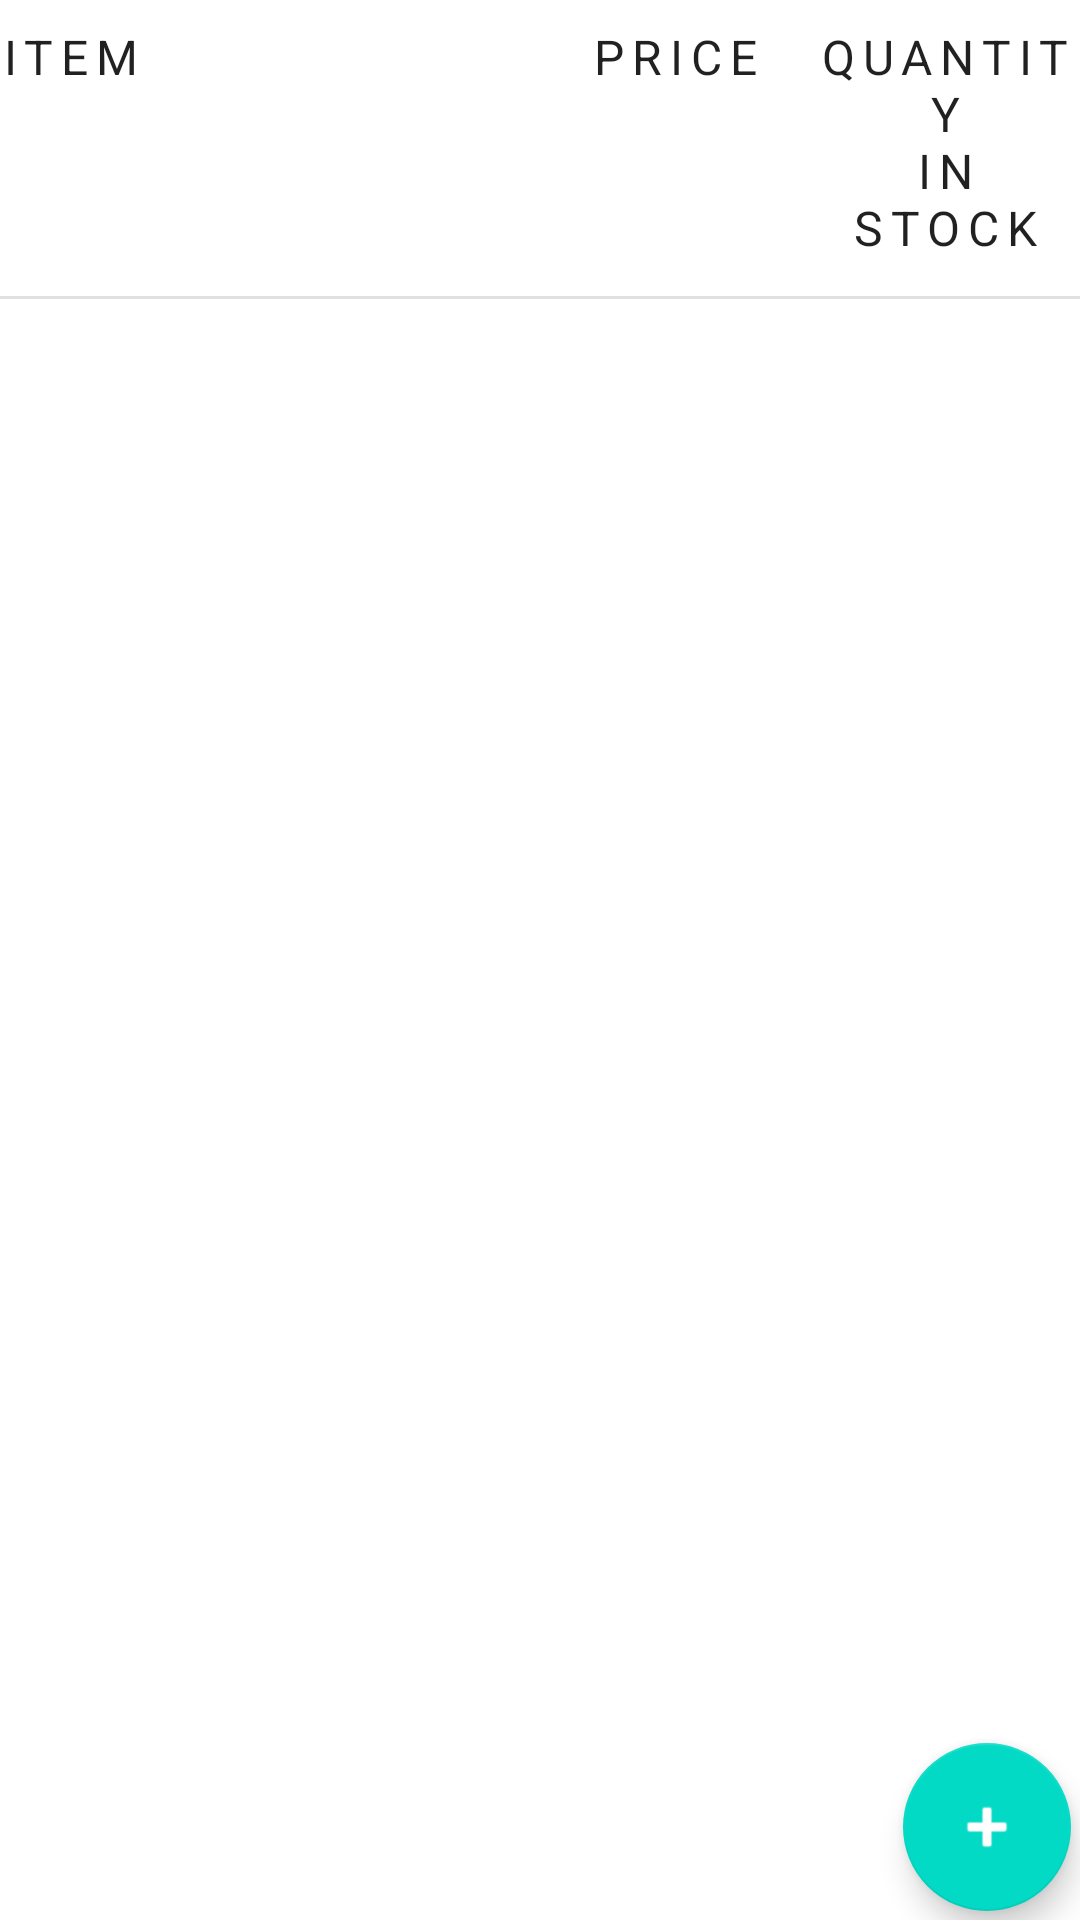

Produce the Android XML layout that renders to this screen, including the resource entries it uses.
<!-- AndroidManifest.xml: application theme Theme.MyInventory -->
<!-- res/layout/inventory_list_fragment.xml -->
<?xml version="1.0" encoding="utf-8"?>
<androidx.constraintlayout.widget.ConstraintLayout xmlns:android="http://schemas.android.com/apk/res/android"
    xmlns:app="http://schemas.android.com/apk/res-auto"
    xmlns:tools="http://schemas.android.com/tools"
    android:layout_width="match_parent"
    android:layout_height="match_parent"
    android:layout_margin="@dimen/margin">

    <LinearLayout
        android:id="@+id/linearLayout"
        android:layout_width="match_parent"
        android:layout_height="wrap_content"
        android:orientation="horizontal"
        android:weightSum="4"
        app:layout_constraintEnd_toEndOf="parent"
        app:layout_constraintStart_toStartOf="parent"
        app:layout_constraintTop_toTopOf="parent">

        <TextView
            android:id="@+id/item_name"
            style="@style/Widget.Inventory.Header"
            android:layout_width="0dp"
            android:layout_height="wrap_content"
            android:layout_weight="2"
            android:text="@string/item" />

        <TextView
            android:id="@+id/item_price"
            style="@style/Widget.Inventory.Header"
            android:layout_width="0dp"
            android:layout_height="wrap_content"
            android:layout_weight="1"
            android:gravity="center_horizontal"
            android:text="@string/price" />

        <TextView
            android:id="@+id/item_quantity"
            style="@style/Widget.Inventory.Header"
            android:layout_width="0dp"
            android:layout_height="wrap_content"
            android:layout_weight="1"
            android:gravity="center_horizontal"
            android:text="@string/quantity_in_stock" />
    </LinearLayout>


    <View
        android:id="@+id/divider"
        style="@style/Divider"
        android:layout_marginTop="12dp"
        app:layout_constraintTop_toBottomOf="@+id/linearLayout"
        app:layout_constraintEnd_toEndOf="parent"
        app:layout_constraintStart_toStartOf="parent" />

    <androidx.recyclerview.widget.RecyclerView
        android:id="@+id/recyclerView"
        android:layout_width="match_parent"
        android:layout_height="wrap_content"
        android:scrollbars="vertical"
        app:layout_constraintEnd_toEndOf="parent"
        app:layout_constraintTop_toBottomOf="@+id/divider"
        tools:listitem="@layout/item_inventory" />

    <com.google.android.material.floatingactionbutton.FloatingActionButton
        android:id="@+id/floatingActionButton"
        android:layout_width="wrap_content"
        android:layout_height="wrap_content"
        android:layout_marginEnd="@dimen/margin_between_elements"
        android:layout_marginBottom="@dimen/margin_between_elements"
        android:contentDescription="@string/add_new_item"
        android:src="@android:drawable/ic_input_add"
        app:layout_constraintBottom_toBottomOf="parent"
        app:layout_constraintEnd_toEndOf="parent"
        app:tint="@android:color/white" />

</androidx.constraintlayout.widget.ConstraintLayout>
<!-- res/layout/item_inventory.xml (included above) -->
<?xml version="1.0" encoding="utf-8"?>
<LinearLayout xmlns:android="http://schemas.android.com/apk/res/android"
    xmlns:tools="http://schemas.android.com/tools"
    android:layout_width="match_parent"
    android:layout_height="wrap_content"
    android:orientation="horizontal"
    android:paddingVertical="12dp"
    android:weightSum="4">

    <TextView
        android:id="@+id/item_name"
        style="@style/Widget.Inventory.ListItemTextView"
        android:layout_width="0dp"
        android:layout_height="wrap_content"
        android:layout_weight="2"
        android:fontFamily="sans-serif"
        tools:text="Cogs and Widgets" />

    <TextView
        android:id="@+id/item_price"
        style="@style/Widget.Inventory.ListItemTextView"
        android:layout_width="0dp"
        android:layout_height="wrap_content"
        android:layout_weight="1"
        android:gravity="center_horizontal"
        android:fontFamily="sans-serif-medium"
        tools:text="$4.99" />

    <TextView
        android:id="@+id/item_quantity"
        style="@style/Widget.Inventory.ListItemTextView"
        android:layout_width="0dp"
        android:layout_height="wrap_content"
        android:layout_weight="1"
        android:fontFamily="sans-serif-medium"
        android:gravity="center_horizontal"
        tools:text="3" />

</LinearLayout>
<!-- resources referenced by this layout -->
<resources>
  <dimen name="margin">30dp</dimen>
  <dimen name="margin_between_elements">3dp</dimen>
  <string name="add_new_item">Add new item</string>
  <string name="item">Item</string>
  <string name="price">Price</string>
  <string name="quantity_in_stock">Quantity\nIn Stock</string>
  <style name="Divider">
              <item name="android:layout_width">match_parent</item>
              <item name="android:layout_height">1dp</item>
              <item name="android:background">?android:attr/listDivider</item>
          </style>
  <style name="Widget.Inventory.Header" parent="Widget.MaterialComponents.TextView">
              <item name="android:gravity">center_vertical</item>
              <item name="android:textSize">16sp</item>
              <item name="android:layout_marginTop">8dp</item>
              <item name="android:layout_width">0dp</item>
              <item name="android:layout_height">wrap_content</item>
              <item name="android:textAppearance">?attr/textAppearanceOverline</item>
          </style>
  <style name="Widget.Inventory.ListItemTextView" parent="Widget.MaterialComponents.TextView">
              <item name="android:gravity">center_vertical</item>
              <item name="android:layout_height">48dp</item>
              <item name="android:textAppearance">?attr/textAppearanceBody1</item>
          </style>
  <style name="Theme.MyInventory" parent="Theme.MaterialComponents.DayNight.NoActionBar">
          
          <item name="colorPrimary">@color/purple_500</item>
          <item name="colorPrimaryVariant">@color/purple_700</item>
          <item name="colorOnPrimary">@color/white</item>
          
          <item name="colorSecondary">@color/teal_200</item>
          <item name="colorSecondaryVariant">@color/teal_700</item>
          <item name="colorOnSecondary">@color/black</item>
          
          <item name="android:statusBarColor">@color/white</item>
          
          <item name="android:windowLightStatusBar">true</item>
      </style>
  <!-- not gathered from this repository: default colours our renderer supplied (Android Studio template values) -->
  <color name="purple_500">#FF6200EE</color>
  <color name="purple_700">#FF3700B3</color>
  <color name="teal_200">#FF03DAC5</color>
  <color name="teal_700">#FF018786</color>
  <color name="black">#FF000000</color>
  <color name="white">#FFFFFFFF</color>
</resources>
